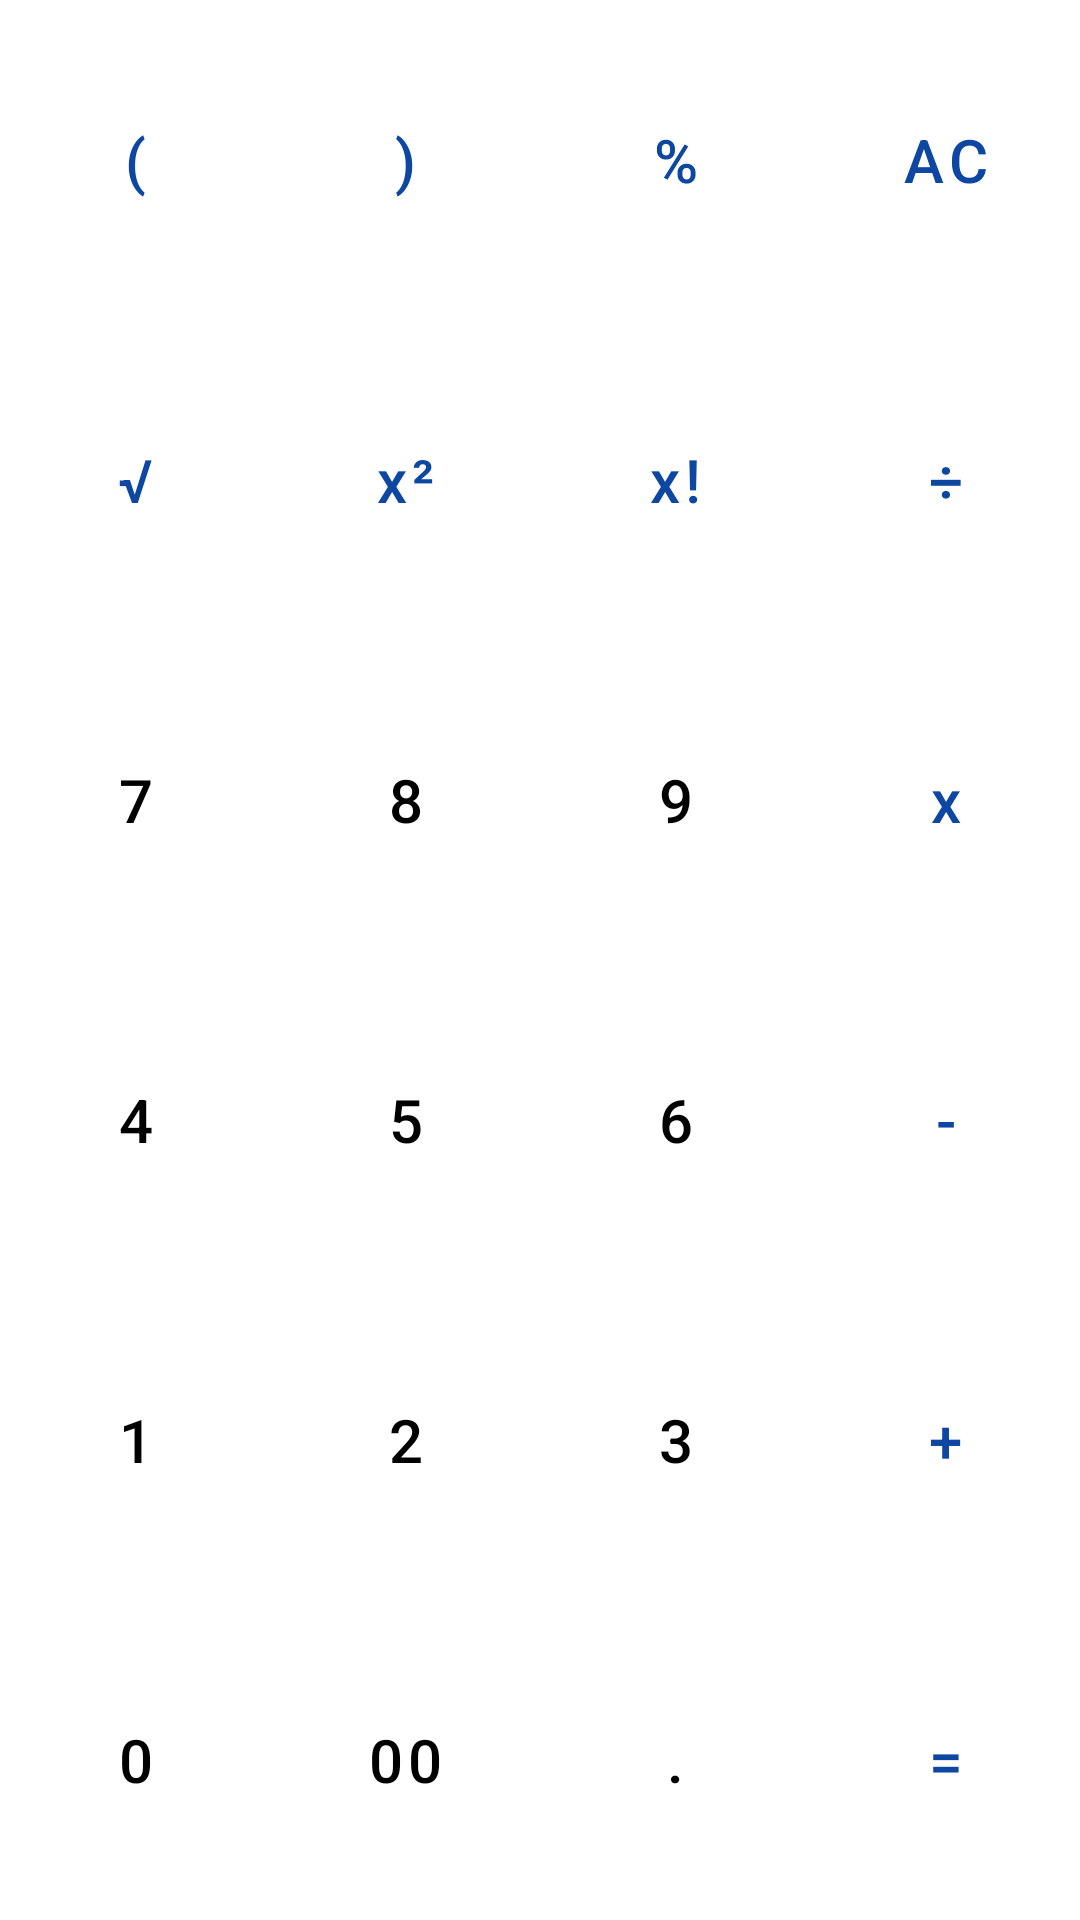

Here is an Android app screen rendered from its layout file. Give the layout XML and the strings, colors and styles it references.
<!-- AndroidManifest.xml: application theme Theme.MCCalculator -->
<!-- res/layout/keyboard_main.xml -->
<?xml version="1.0" encoding="utf-8"?>
<TableLayout xmlns:android="http://schemas.android.com/apk/res/android"
    android:id="@+id/keyboard"
    android:layout_width="match_parent"
    android:layout_height="match_parent">

    <TableRow android:layout_weight="1">
        <com.google.android.material.button.MaterialButton
            android:id="@+id/leftBracketBtn"
            android:layout_width="0dp"
            android:layout_height="match_parent"
            android:layout_weight="1"
            style="@style/TextBtn.Large"
            android:text="@string/left_bracket" />
        <com.google.android.material.button.MaterialButton
            android:id="@+id/rightBracketBtn"
            android:layout_width="0dp"
            android:layout_height="match_parent"
            android:layout_weight="1"
            style="@style/TextBtn.Large"
            android:text="@string/right_bracket" />
        <com.google.android.material.button.MaterialButton
            android:id="@+id/percentBtn"
            android:layout_width="0dp"
            android:layout_height="match_parent"
            android:layout_weight="1"
            style="@style/TextBtn.Large"
            android:text="@string/percent" />
        <com.google.android.material.button.MaterialButton
            android:id="@+id/clearBtn"
            android:layout_width="0dp"
            android:layout_height="match_parent"
            android:layout_weight="1"
            style="@style/TextBtn.Large"
            android:text="@string/clearAll" />
    </TableRow>

    <TableRow android:layout_weight="1">
        <com.google.android.material.button.MaterialButton
            android:id="@+id/sqrtBtn"
            android:layout_width="0dp"
            android:layout_height="match_parent"
            android:layout_weight="1"
            style="@style/TextBtn.Large"
            android:text="@string/square_root" />
        <com.google.android.material.button.MaterialButton
            android:id="@+id/squaredBtn"
            android:layout_width="0dp"
            android:layout_height="match_parent"
            android:layout_weight="1"
            style="@style/TextBtn.Large"
            android:text="@string/squared" />
        <com.google.android.material.button.MaterialButton
            android:id="@+id/factorialBtn"
            android:layout_width="0dp"
            android:layout_height="match_parent"
            android:layout_weight="1"
            style="@style/TextBtn.Large"
            android:text="@string/factorial" />
        <com.google.android.material.button.MaterialButton
            android:id="@+id/divideBtn"
            android:layout_width="0dp"
            android:layout_height="match_parent"
            android:layout_weight="1"
            style="@style/TextBtn.Large"
            android:text="@string/divide" />
    </TableRow>

    <TableRow android:layout_weight="1">
        <com.google.android.material.button.MaterialButton
            android:id="@+id/digit7Btn"
            android:layout_width="0dp"
            android:layout_height="match_parent"
            android:layout_weight="1"
            style="@style/TextBtn.Large.Secondary"
            android:text="@string/digit_seven" />
        <com.google.android.material.button.MaterialButton
            android:id="@+id/digit8Btn"
            android:layout_width="0dp"
            android:layout_height="match_parent"
            android:layout_weight="1"
            style="@style/TextBtn.Large.Secondary"
            android:text="@string/digit_eight" />
        <com.google.android.material.button.MaterialButton
            android:id="@+id/digit9Btn"
            android:layout_width="0dp"
            android:layout_height="match_parent"
            android:layout_weight="1"
            style="@style/TextBtn.Large.Secondary"
            android:text="@string/digit_nine" />
        <com.google.android.material.button.MaterialButton
            android:id="@+id/multiplyBtn"
            android:layout_width="0dp"
            android:layout_height="match_parent"
            android:layout_weight="1"
            style="@style/TextBtn.Large"
            android:text="@string/multiply" />
    </TableRow>

    <TableRow android:layout_weight="1">
        <com.google.android.material.button.MaterialButton
            android:id="@+id/digit4Btn"
            android:layout_width="0dp"
            android:layout_height="match_parent"
            android:layout_weight="1"
            style="@style/TextBtn.Large.Secondary"
            android:text="@string/digit_four" />
        <com.google.android.material.button.MaterialButton
            android:id="@+id/digit5Btn"
            android:layout_width="0dp"
            android:layout_height="match_parent"
            android:layout_weight="1"
            style="@style/TextBtn.Large.Secondary"
            android:text="@string/digit_five" />
        <com.google.android.material.button.MaterialButton
            android:id="@+id/digit6Btn"
            android:layout_width="0dp"
            android:layout_height="match_parent"
            android:layout_weight="1"
            style="@style/TextBtn.Large.Secondary"
            android:text="@string/digit_six" />
        <com.google.android.material.button.MaterialButton
            android:id="@+id/subtractBtn"
            android:layout_width="0dp"
            android:layout_height="match_parent"
            android:layout_weight="1"
            style="@style/TextBtn.Large"
            android:text="@string/subtract" />
    </TableRow>

    <TableRow android:layout_weight="1">
        <com.google.android.material.button.MaterialButton
            android:id="@+id/digit1Btn"
            android:layout_width="0dp"
            android:layout_height="match_parent"
            android:layout_weight="1"
            style="@style/TextBtn.Large.Secondary"
            android:text="@string/digit_one" />
        <com.google.android.material.button.MaterialButton
            android:id="@+id/digit2Btn"
            android:layout_width="0dp"
            android:layout_height="match_parent"
            android:layout_weight="1"
            style="@style/TextBtn.Large.Secondary"
            android:text="@string/digit_two" />
        <com.google.android.material.button.MaterialButton
            android:id="@+id/digit3Btn"
            android:layout_width="0dp"
            android:layout_height="match_parent"
            android:layout_weight="1"
            style="@style/TextBtn.Large.Secondary"
            android:text="@string/digit_three" />
        <com.google.android.material.button.MaterialButton
            android:id="@+id/addBtn"
            android:layout_width="0dp"
            android:layout_height="match_parent"
            android:layout_weight="1"
            style="@style/TextBtn.Large"
            android:text="@string/add" />
    </TableRow>

    <TableRow android:layout_weight="1">
        <com.google.android.material.button.MaterialButton
            android:id="@+id/digit0Btn"
            android:layout_width="0dp"
            android:layout_height="match_parent"
            android:layout_weight="1"
            style="@style/TextBtn.Large.Secondary"
            android:text="@string/digit_zero" />
        <com.google.android.material.button.MaterialButton
            android:id="@+id/digit00Btn"
            android:layout_width="0dp"
            android:layout_height="match_parent"
            android:layout_weight="1"
            style="@style/TextBtn.Large.Secondary"
            android:text="@string/digit_double_zero" />
        <com.google.android.material.button.MaterialButton
            android:id="@+id/dotBtn"
            android:layout_width="0dp"
            android:layout_height="match_parent"
            android:layout_weight="1"
            style="@style/TextBtn.Large.Secondary"
            android:text="@string/dot" />
        <com.google.android.material.button.MaterialButton
            android:id="@+id/equalsBtn"
            android:layout_width="0dp"
            android:layout_height="match_parent"
            android:layout_weight="1"
            style="@style/TextBtn.Large"
            android:text="@string/equals" />
    </TableRow>
</TableLayout>
<!-- resources referenced by this layout -->
<resources>
  <string name="add">+</string>
  <string name="clearAll">AC</string>
  <string name="digit_double_zero">00</string>
  <string name="digit_eight">8</string>
  <string name="digit_five">5</string>
  <string name="digit_four">4</string>
  <string name="digit_nine">9</string>
  <string name="digit_one">1</string>
  <string name="digit_seven">7</string>
  <string name="digit_six">6</string>
  <string name="digit_three">3</string>
  <string name="digit_two">2</string>
  <string name="digit_zero">0</string>
  <string name="divide">÷</string>
  <string name="dot">.</string>
  <string name="equals">=</string>
  <string name="factorial">x!</string>
  <string name="left_bracket">(</string>
  <string name="multiply">x</string>
  <string name="percent">%</string>
  <string name="right_bracket">)</string>
  <string name="square_root">√</string>
  <string name="squared">x²</string>
  <string name="subtract">-</string>
  <style name="TextBtn.Large" parent="Widget.MaterialComponents.Button.TextButton">
          <item name="android:layout_width">0dp</item>
          <item name="android:layout_height">0dp</item>
          <item name="android:textColor">@color/blue_500</item>
          <item name="android:textSize">20sp</item>
          <item name="android:insetLeft">4dp</item>
          <item name="android:insetRight">4dp</item>b
          <item name="android:insetTop">4dp</item>
          <item name="android:insetBottom">4dp</item>
          <item name="textAllCaps">false</item>
      </style>
  <style name="TextBtn.Large.Secondary" parent="TextBtn.Large">
          <item name="android:textColor">@color/black</item>
      </style>
  <style name="Theme.MCCalculator" parent="Theme.MaterialComponents.DayNight.DarkActionBar">
          <item name="colorPrimary">@color/blue_500</item>
          <item name="colorPrimaryVariant">@color/blue_700</item>
          <item name="colorOnPrimary">@color/white</item>
          <item name="colorSecondary">@color/yellow_500</item>
          <item name="colorSecondaryVariant">@color/yellow_500</item>
          <item name="colorOnSecondary">@color/black</item>
          <item name="android:statusBarColor" tools:targetApi="l">?attr/colorPrimaryVariant</item>
          <item name="historyItemExprTextColor">@color/grey_800</item>
          <item name="historyItemExprResultTextColor">@color/black</item>
          <item name="historyItemDateColor">@color/blue_500</item>
          <item name="historyItemBorderColor">@color/grey_300</item>
          <item name="keyboardBackgroundColor">@color/white</item>
      </style>
  <color name="blue_500">#FF0d47a1</color>
  <color name="black">#FF000000</color>
  <color name="blue_700">#FF002171</color>
  <color name="white">#FFFFFFFF</color>
  <color name="yellow_500">#FFfdd835</color>
  <color name="grey_800">#FF494949</color>
  <color name="grey_300">#FFe0e0e0</color>
</resources>
